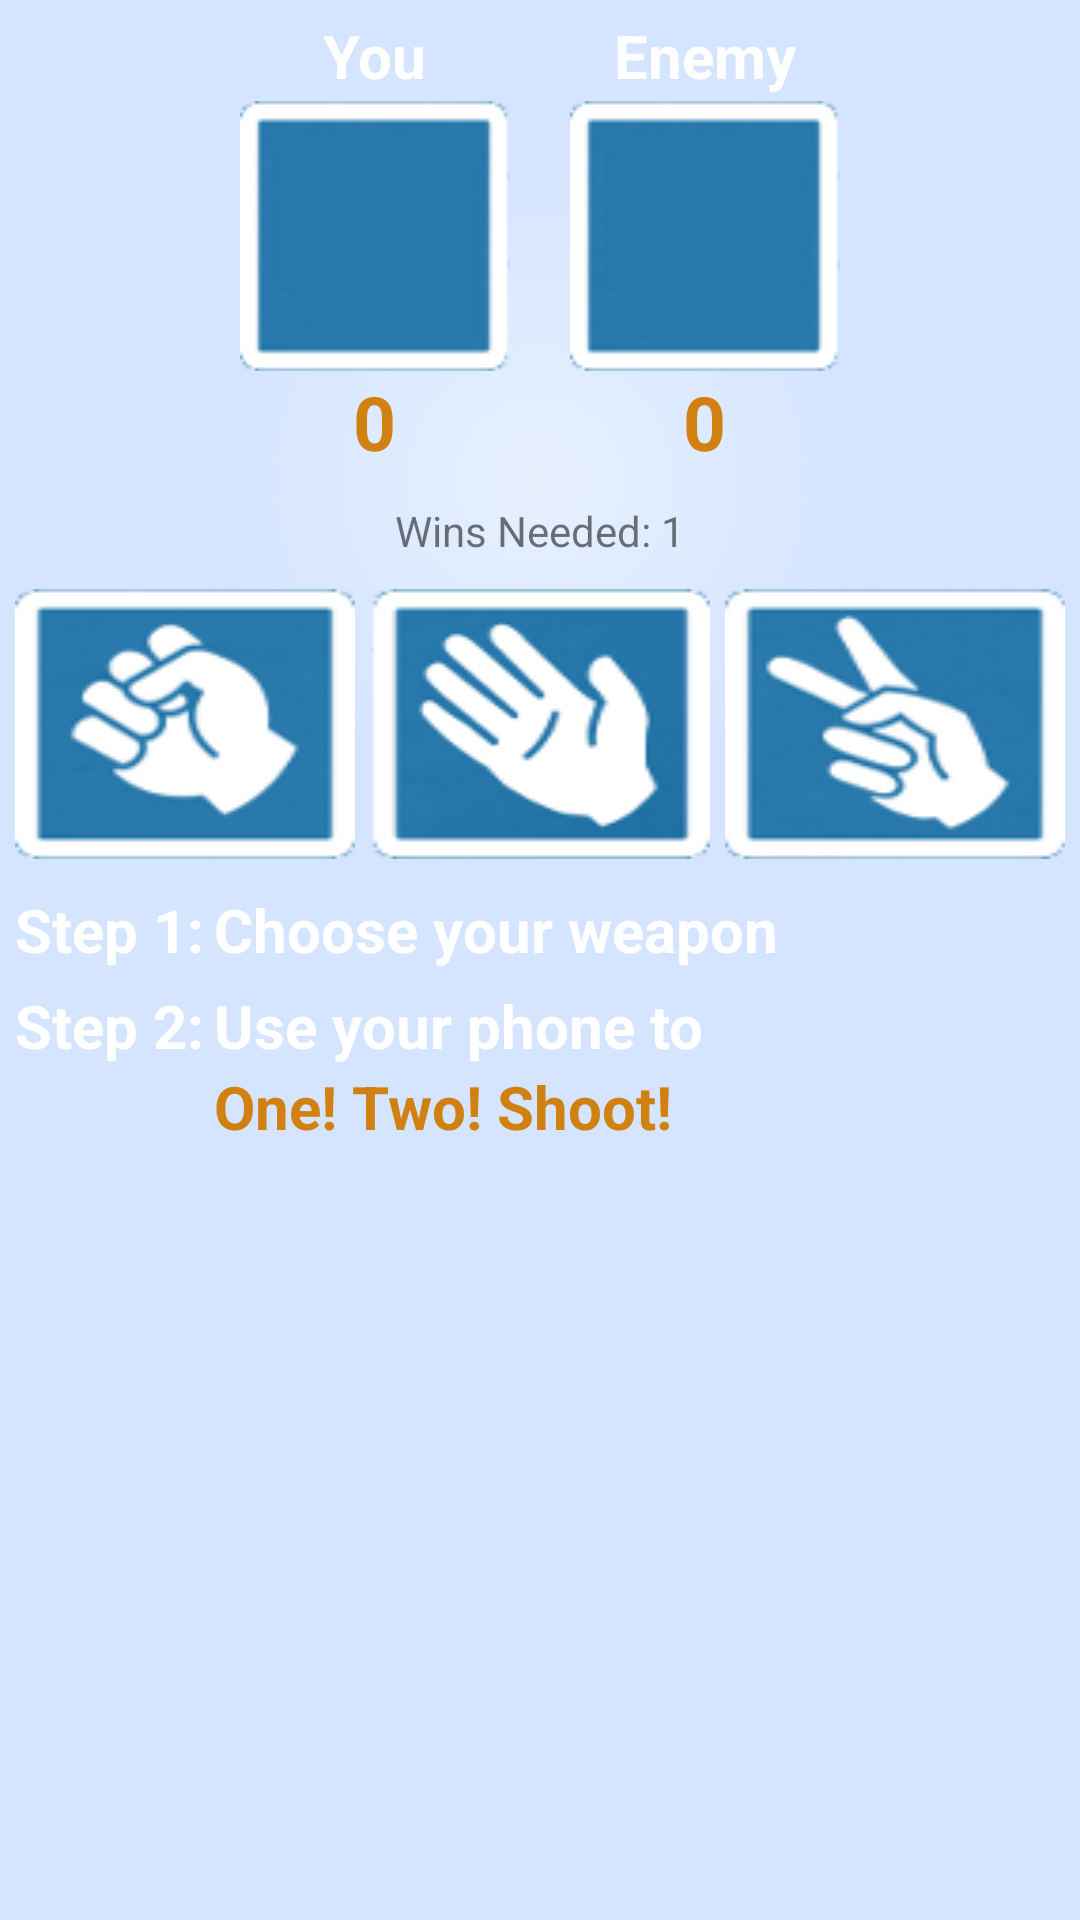

Produce the Android XML layout that renders to this screen, including the resource entries it uses.
<!-- AndroidManifest.xml: fallback theme Theme.MaterialComponents.DayNight.NoActionBar -->
<!-- res/layout/accelerometer_game.xml -->
<?xml version="1.0" encoding="UTF-8"?>
<FrameLayout
	xmlns:android="http://schemas.android.com/apk/res/android"
	android:id="@+id/drag_layer"
	android:layout_width="match_parent"
	android:layout_height="match_parent"
	android:padding="15px"
	android:background="@drawable/background" >
	<RelativeLayout
		android:layout_width="match_parent"
		android:layout_height="match_parent" >
    	<LinearLayout
    		android:id="@+id/game_board"
    		android:orientation="horizontal"
    		android:layout_width="wrap_content"
    		android:layout_height="wrap_content"
    		android:layout_centerHorizontal="true"
    		android:layout_marginBottom="30px" >
    		<LinearLayout
    			android:orientation="vertical"
    			android:layout_width="wrap_content"
    			android:layout_height="wrap_content"
    			android:layout_marginRight="60px" >
    			<TextView
    				android:layout_width="wrap_content"
    				android:layout_height="wrap_content"
    				android:textSize="20sp"
    				android:textStyle="bold"
    				android:textColor="#FFFFFF"
    				android:layout_gravity="center_horizontal"
    				android:layout_marginBottom="5px"
    				android:text="@string/game_player" />
    			<ImageView
    				android:id="@+id/player_choice"
    				android:layout_height="wrap_content"
    				android:layout_width="wrap_content"
    				android:src="@drawable/blank" />
    			<TextView
    				android:id="@+id/player_win_count"
    				android:layout_width="wrap_content"
    				android:layout_height="wrap_content"
    				android:textSize="25sp"
    				android:textStyle="bold"
    				android:textColor="#D08111"
    				android:layout_gravity="center_horizontal"
    				android:text="0" />
    		</LinearLayout>
    		<LinearLayout
    			android:orientation="vertical"
    			android:layout_width="wrap_content"
    			android:layout_height="wrap_content" >
    			<TextView
    				android:layout_width="wrap_content"
    				android:layout_height="wrap_content"
    				android:layout_marginBottom="5px"
    				android:textSize="20sp"
    				android:textStyle="bold"
    				android:textColor="#FFFFFF"
    				android:layout_gravity="center_horizontal"
    				android:text="@string/game_opponent" />
    			<ImageView
    				android:id="@+id/opponent_choice"
    				android:layout_height="wrap_content"
    				android:layout_width="wrap_content"
    				android:src="@drawable/blank" />
    			<TextView
    				android:id="@+id/opponent_win_count"
    				android:layout_width="wrap_content"
    				android:layout_height="wrap_content"
    				android:textSize="25sp"
    				android:textStyle="bold"
    				android:textColor="#D08111"
    				android:layout_gravity="center_horizontal"
    				android:text="0" />
    		</LinearLayout>
    	</LinearLayout>
    	<TextView 
    		android:id="@+id/wins_needed"
    		android:layout_width="wrap_content"
    		android:layout_height="wrap_content"
    		android:layout_below="@id/game_board"
    		android:layout_centerHorizontal="true"
    		android:layout_marginBottom="30px"
    		android:text="@string/wins_needed" />
    	<RadioGroup
    		android:id="@+id/choice_group"
    		android:orientation="horizontal"
    		android:layout_width="match_parent"
    		android:layout_height="wrap_content"
    		android:layout_below="@id/wins_needed"
    		android:layout_marginBottom="30px"
    		android:gravity="center" >
	    	<RadioButton
	    		android:id="@+id/rock_select"
	    		android:tag="ROCK"
	    		android:layout_height="wrap_content"
	    		android:layout_width="90px"
	    		android:layout_gravity="left"
	    		android:layout_weight="1"
	    		android:button="@drawable/empty"
	    		android:layout_marginRight="5dip"
	    		style="@style/RockRadioButton" />
	    	<RadioButton
	    		android:id="@+id/paper_select"
	    		android:tag="PAPER"
	    		android:layout_height="wrap_content"
	    		android:layout_width="90px"
	    		android:layout_gravity="center"
	    		android:layout_weight="1"
	    		android:button="@drawable/empty"
	    		android:layout_marginRight="5dip"
	    		style="@style/PaperRadioButton" />
	    	<RadioButton
	    		android:id="@+id/scissors_select"
	    		android:tag="SCISSORS"
	    		android:layout_height="wrap_content"
	    		android:layout_width="90px"
	    		android:layout_gravity="right"
	    		android:layout_weight="1"
	    		android:button="@drawable/empty"
	    		style="@style/ScissorsRadioButton" />
	    	<RadioButton
	    		android:id="@+id/empty_select"
	    		android:layout_width="wrap_content"
	    		android:layout_height="wrap_content"
	    		android:visibility="gone" />
    	</RadioGroup>
    	<TextView
    		android:id="@+id/radio_button_step"
    		android:layout_width="wrap_content"
    		android:layout_height="wrap_content"
    		android:layout_below="@id/choice_group"
    		android:layout_alignParentLeft="true"
    		android:layout_marginRight="10px"
    		android:layout_marginBottom="15px"
    		android:textSize="20sp"
    		android:textStyle="bold"
    		android:textColor="#FFFFFF"
    		android:text="@string/radio_button_step" />
    	<TextView
    		android:id="@+id/radio_button_prompt"
    		android:layout_width="wrap_content"
    		android:layout_height="wrap_content"
    		android:layout_toRightOf="@id/radio_button_step"
    		android:layout_alignTop="@id/radio_button_step"
    		android:layout_marginBottom="15px"
    		android:textSize="20sp"
    		android:textStyle="bold"
    		android:textColor="#FFFFFF"
    		android:text="@string/radio_button_prompt" />
    	<TextView
    		android:id="@+id/accelerometer_step"
    		android:layout_width="wrap_content"
    		android:layout_height="wrap_content"
    		android:layout_below="@id/radio_button_step"
    		android:layout_alignParentLeft="true"
    		android:layout_marginRight="10px"
    		android:textSize="20sp"
    		android:textStyle="bold"
    		android:textColor="#FFFFFF"
    		android:text="@string/accelerometer_step" />
    	<TextView
    		android:id="@+id/accelerometer_prompt"
    		android:layout_width="wrap_content"
    		android:layout_height="wrap_content"
    		android:layout_toRightOf="@id/accelerometer_step"
    		android:layout_alignTop="@id/accelerometer_step"
    		android:textSize="20sp"
    		android:textStyle="bold"
    		android:textColor="#FFFFFF"
    		android:text="@string/accelerometer_prompt" />
    	<TextView
    		android:id="@+id/accelerometer_action"
    		android:layout_width="wrap_content"
    		android:layout_height="wrap_content"
    		android:layout_below="@id/accelerometer_prompt"
    		android:layout_alignLeft="@id/accelerometer_prompt"
    		android:textSize="20sp"
    		android:textStyle="bold"
    		android:textColor="#D08111"
    		android:text="@string/accelerometer_action_one" />
	</RelativeLayout>
</FrameLayout>
<!-- resources referenced by this layout -->
<resources>
  <!-- drawable background (drawable) -->
  <?xml version="1.0" encoding="UTF-8"?>
  <shape xmlns:android="http://schemas.android.com/apk/res/android"
  	android:shape="rectangle">
  	<gradient
  		android:gradientRadius="326"
  		android:startColor="#CFE1EDFF"
  		android:endColor="#7FAACAFF"
  		android:type="radial"
  		android:centerY="0.25"
  	/>
  </shape>
  <!-- drawable blank: png bitmap (drawable, 2774 bytes) -->
  <string name="accelerometer_action_one">One! Two! Shoot!</string>
  <string name="accelerometer_prompt">Use your phone to</string>
  <string name="accelerometer_step">Step 2:</string>
  <string name="game_opponent">Enemy</string>
  <string name="game_player">You</string>
  <string name="radio_button_prompt">Choose your weapon</string>
  <string name="radio_button_step">Step 1:</string>
  <string name="wins_needed">Wins Needed: 1</string>
  <style name="PaperRadioButton">
  		<item name="android:background">@drawable/paper_select_button</item>
  	</style>
  <style name="RockRadioButton">
  		<item name="android:background">@drawable/rock_select_button</item>
  	</style>
  <style name="ScissorsRadioButton">
  		<item name="android:background">@drawable/scissors_select_button</item>
  	</style>
  <!-- drawable paper_select_button (drawable) -->
  <?xml version="1.0" encoding="UTF-8"?>
  <selector xmlns:android="http://schemas.android.com/apk/res/android">
  	<item 
  		android:state_pressed="true"
  		android:drawable="@drawable/paper_pressed" />
  	<item 
  		android:state_checked="true"
  		android:drawable="@drawable/paper_pressed" />
  	<item 
  		android:state_selected="true"
  		android:drawable="@drawable/paper_pressed" />
  	<item
  		android:state_focused="true"
  		android:drawable="@drawable/paper_focused" />
  	<item
  		android:drawable="@drawable/paper" />
  </selector>
  <!-- drawable rock_select_button (drawable) -->
  <?xml version="1.0" encoding="UTF-8"?>
  <selector xmlns:android="http://schemas.android.com/apk/res/android">
  	<item 
  		android:state_pressed="true"
  		android:drawable="@drawable/rock_pressed" />
  	<item 
  		android:state_checked="true"
  		android:drawable="@drawable/rock_pressed" />
  	<item 
  		android:state_selected="true"
  		android:drawable="@drawable/rock_pressed" />
  	<item
  		android:state_focused="true"
  		android:drawable="@drawable/rock_focused" />
  	<item
  		android:drawable="@drawable/rock" />
  </selector>
  <!-- drawable scissors_select_button (drawable) -->
  <?xml version="1.0" encoding="UTF-8"?>
  <selector xmlns:android="http://schemas.android.com/apk/res/android">
  	<item 
  		android:state_pressed="true"
  		android:drawable="@drawable/scissors_pressed" />
  	<item 
  		android:state_checked="true"
  		android:drawable="@drawable/scissors_pressed" />
  	<item 
  		android:state_selected="true"
  		android:drawable="@drawable/scissors_pressed" />
  	<item
  		android:state_focused="true"
  		android:drawable="@drawable/scissors_focused" />
  	<item
  		android:drawable="@drawable/scissors" />
  </selector>
  <!-- drawable paper_pressed: png bitmap (drawable, 10536 bytes) -->
  <!-- drawable paper_focused: png bitmap (drawable, 11700 bytes) -->
  <!-- drawable paper: png bitmap (drawable, 8855 bytes) -->
  <!-- drawable rock_pressed: png bitmap (drawable, 10224 bytes) -->
  <!-- drawable rock_focused: png bitmap (drawable, 11677 bytes) -->
  <!-- drawable rock: png bitmap (drawable, 8956 bytes) -->
  <!-- drawable scissors_pressed: png bitmap (drawable, 10502 bytes) -->
  <!-- drawable scissors_focused: png bitmap (drawable, 12272 bytes) -->
  <!-- drawable scissors: png bitmap (drawable, 9709 bytes) -->
</resources>
